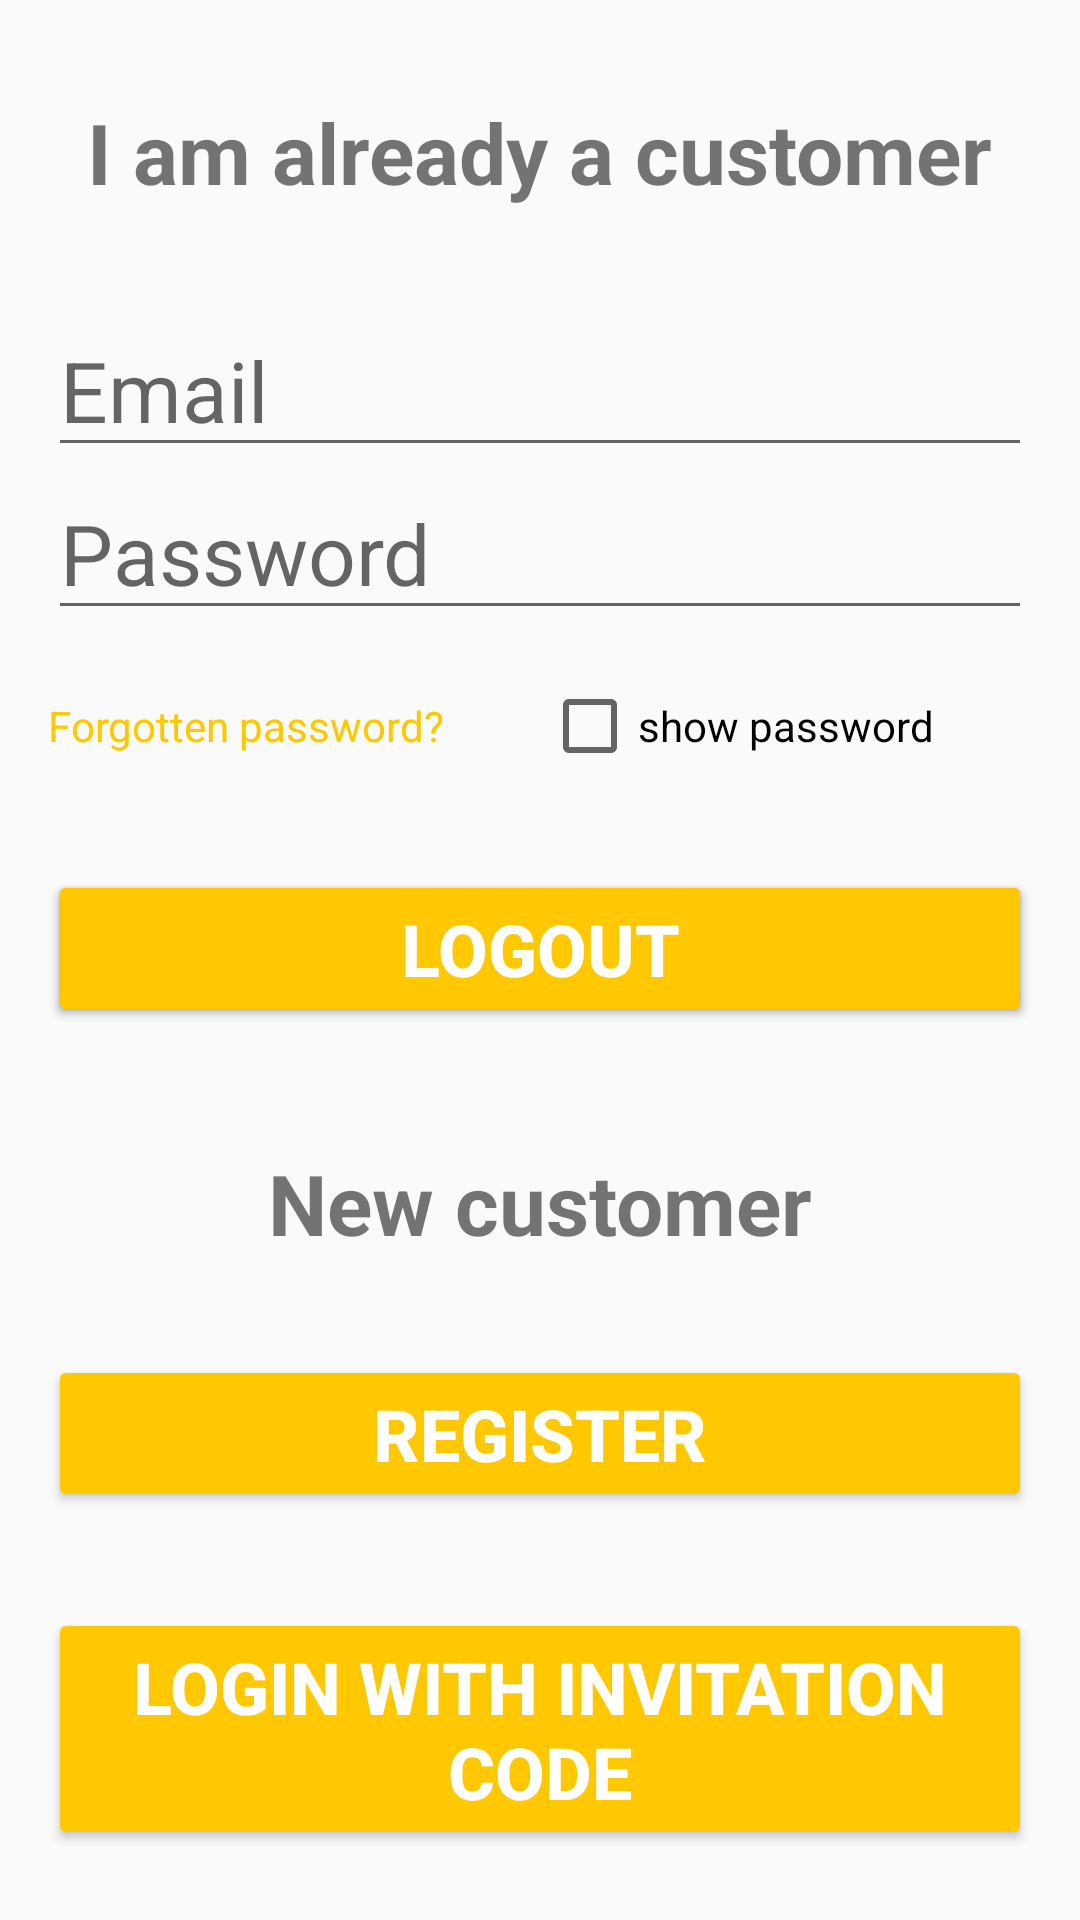

Layout XML and referenced resources for this Android screen:
<!-- AndroidManifest.xml: application theme AppTheme -->
<!-- res/layout/login_fragment.xml -->
<?xml version="1.0" encoding="utf-8"?>
    <ScrollView
        xmlns:android="http://schemas.android.com/apk/res/android"
        xmlns:app="http://schemas.android.com/apk/res-auto"
        xmlns:tools="http://schemas.android.com/tools"
        android:layout_width="match_parent"
        android:layout_height="match_parent"
        tools:context="com.example.ticketservicenew.presentation.auth.login.view.LoginFragment">
        <androidx.constraintlayout.widget.ConstraintLayout
            android:layout_width="match_parent"
            android:layout_height="match_parent">
            <TextView
                android:id="@+id/title_txt"
                android:layout_width="wrap_content"
                android:layout_height="wrap_content"
                android:layout_marginTop="32dp"
                android:text="@string/already_customer"
                android:textSize="28sp"
                android:textStyle="bold"
                app:layout_constraintEnd_toEndOf="parent"
                app:layout_constraintStart_toStartOf="parent"
                app:layout_constraintTop_toTopOf="parent" />

            <LinearLayout
                android:id="@+id/linearLayout"
                android:layout_width="0dp"
                android:layout_height="wrap_content"
                android:layout_marginTop="32dp"
                android:layout_marginStart="16dp"
                android:layout_marginEnd="16dp"
                android:orientation="vertical"
                app:layout_constraintEnd_toEndOf="parent"
                app:layout_constraintStart_toStartOf="parent"
                app:layout_constraintTop_toBottomOf="@+id/title_txt">

                <TextView
                    android:id="@+id/login_txt"
                    android:layout_width="match_parent"
                    android:layout_height="wrap_content"
                    android:layout_weight="1"
                    android:textAlignment="center"
                    android:textSize="28sp"
                    android:visibility="gone" />

                <EditText
                    android:id="@+id/email_edit"
                    android:layout_width="match_parent"
                    android:layout_height="wrap_content"
                    android:layout_weight="1"
                    android:ems="10"
                    android:hint="@string/email"
                    android:textSize="28sp" />

                <EditText
                    android:id="@+id/password_edit"
                    android:layout_width="match_parent"
                    android:layout_height="wrap_content"
                    android:layout_weight="1"
                    android:ems="10"
                    android:hint="@string/password"
                    android:textSize="28sp" />

            </LinearLayout>

            <LinearLayout
                android:id="@+id/password_options_layout"
                android:layout_width="match_parent"
                android:layout_height="match_parent"
                android:layout_marginStart="16dp"
                android:layout_marginTop="16dp"
                android:layout_marginEnd="16dp"
                android:orientation="horizontal"
                app:layout_constraintEnd_toEndOf="parent"
                app:layout_constraintStart_toStartOf="parent"
                app:layout_constraintTop_toBottomOf="@+id/linearLayout">

                <TextView
                    android:id="@+id/forgot_pass_txt"
                    android:layout_width="wrap_content"
                    android:layout_height="wrap_content"
                    android:layout_weight="1"
                    android:clickable="true"
                    android:text="@string/forgottenPassword"
                    android:textColor="@color/orange_color" />

                <CheckBox
                    android:id="@+id/show_pass_check"
                    android:layout_width="wrap_content"
                    android:layout_height="wrap_content"
                    android:layout_weight="1"
                    android:text="@string/show_password" />
            </LinearLayout>

            <Button
                android:id="@+id/login_btn"
                android:layout_width="0dp"
                android:layout_height="wrap_content"
                android:layout_marginStart="16dp"
                android:layout_marginTop="32dp"
                android:layout_marginEnd="16dp"
                android:backgroundTint="@color/orange_color"
                android:text="@string/Login"
                android:textColor="@color/white_color"
                android:textSize="24sp"
                android:textStyle="bold"
                app:layout_constraintEnd_toEndOf="parent"
                app:layout_constraintHorizontal_bias="0.0"
                app:layout_constraintStart_toStartOf="parent"
                app:layout_constraintTop_toBottomOf="@id/password_options_layout" />

            <TextView
                android:id="@+id/reg_txt"
                android:layout_width="wrap_content"
                android:layout_height="wrap_content"
                android:layout_marginTop="40dp"
                android:text="@string/new_customer"
                android:textSize="28sp"
                android:textStyle="bold"
                app:layout_constraintEnd_toEndOf="parent"
                app:layout_constraintStart_toStartOf="parent"
                app:layout_constraintTop_toBottomOf="@id/login_btn" />

            <Button
                android:id="@+id/reg_btn"
                android:layout_width="0dp"
                android:layout_height="wrap_content"
                android:layout_marginStart="16dp"
                android:layout_marginTop="32dp"
                android:layout_marginEnd="16dp"
                android:backgroundTint="@color/orange_color"
                android:text="@string/register"
                android:textColor="@color/white_color"
                android:textSize="24sp"
                android:textStyle="bold"
                app:layout_constraintEnd_toEndOf="parent"
                app:layout_constraintHorizontal_bias="0.0"
                app:layout_constraintStart_toStartOf="parent"
                app:layout_constraintTop_toBottomOf="@id/reg_txt" />

            <Button
                android:id="@+id/inv_code_btn"
                android:layout_width="0dp"
                android:layout_height="wrap_content"

                android:layout_marginStart="16dp"
                android:layout_marginTop="32dp"
                android:layout_marginEnd="16dp"
                android:backgroundTint="@color/orange_color"
                android:text="@string/login_with_code"
                android:textColor="@color/white_color"
                android:textSize="24sp"
                android:textStyle="bold"
                app:layout_constraintEnd_toEndOf="parent"
                app:layout_constraintHorizontal_bias="0.0"
                app:layout_constraintStart_toStartOf="parent"
                app:layout_constraintTop_toBottomOf="@id/reg_btn" />

            <ProgressBar
                android:id="@+id/progressBar"
                style="?android:attr/progressBarStyle"
                android:layout_width="wrap_content"
                android:layout_height="wrap_content"
                android:visibility="gone"
                app:layout_constraintBottom_toBottomOf="@id/inv_code_btn"
                app:layout_constraintEnd_toEndOf="parent"
                app:layout_constraintStart_toStartOf="parent"
                app:layout_constraintTop_toTopOf="parent" />

            <Button
                android:id="@+id/logout_btn"
                android:layout_width="0dp"
                android:layout_height="wrap_content"
                android:layout_marginStart="16dp"
                android:layout_marginTop="32dp"
                android:layout_marginEnd="16dp"
                android:backgroundTint="@color/orange_color"
                android:text="Logout"
                android:textColor="@color/white_color"
                android:textSize="24sp"
                android:textStyle="bold"
                app:layout_constraintEnd_toEndOf="parent"
                app:layout_constraintStart_toStartOf="parent"
                app:layout_constraintTop_toBottomOf="@+id/password_options_layout"
                tools:visibility="gone" />
        </androidx.constraintlayout.widget.ConstraintLayout>

    </ScrollView>
<!-- resources referenced by this layout -->
<resources>
  <color name="orange_color">#FFC800</color>
  <color name="white_color">#FFFFFF</color>
  <string name="Login">Login</string>
  <string name="already_customer">I am already a customer</string>
  <string name="email">Email</string>
  <string name="forgottenPassword">Forgotten password?</string>
  <string name="login_with_code">Login with invitation code</string>
  <string name="new_customer">New customer</string>
  <string name="password">Password</string>
  <string name="register">Register</string>
  <string name="show_password">show password</string>
  <style name="AppTheme" parent="Theme.AppCompat.Light.DarkActionBar">
          <item name="colorPrimary">@color/colorPrimary</item>
          <item name="colorPrimaryDark">@color/colorPrimaryDark</item>
          <item name="colorAccent">@color/colorAccent</item>
          <item name="android:editTextColor">@color/dark_grey_color</item>
          <item name="drawerArrowStyle">@style/DrawerArrowStyle</item>
  
          <item name="actionBarStyle">@style/Widget.Styled.ActionBar</item>
          <item name="actionMenuTextColor">@color/dark_grey_color</item>
      </style>
  <color name="colorPrimary">#FFFFFF</color>
  <color name="colorPrimaryDark">#f3f4f4</color>
  <color name="colorAccent">#FFC800</color>
  <color name="dark_grey_color">#868685</color>
  <style name="DrawerArrowStyle" parent="Widget.AppCompat.DrawerArrowToggle">
          <item name="color">@color/dark_grey_color</item>
          <item name="spinBars">true</item>
      </style>
  <style name="Widget.Styled.ActionBar" parent="@style/Widget.AppCompat.Light.ActionBar">
          <item name="titleTextStyle">@style/ActionBarTitleText</item>
      </style>
  <style name="ActionBarTitleText" parent="@style/TextAppearance.AppCompat.Widget.ActionBar.Title">
          <item name="android:textColor">@color/dark_grey_color</item>
          <item name="android:textSize">@dimen/common_text_size</item>
      </style>
  <dimen name="common_text_size">20sp</dimen>
</resources>
